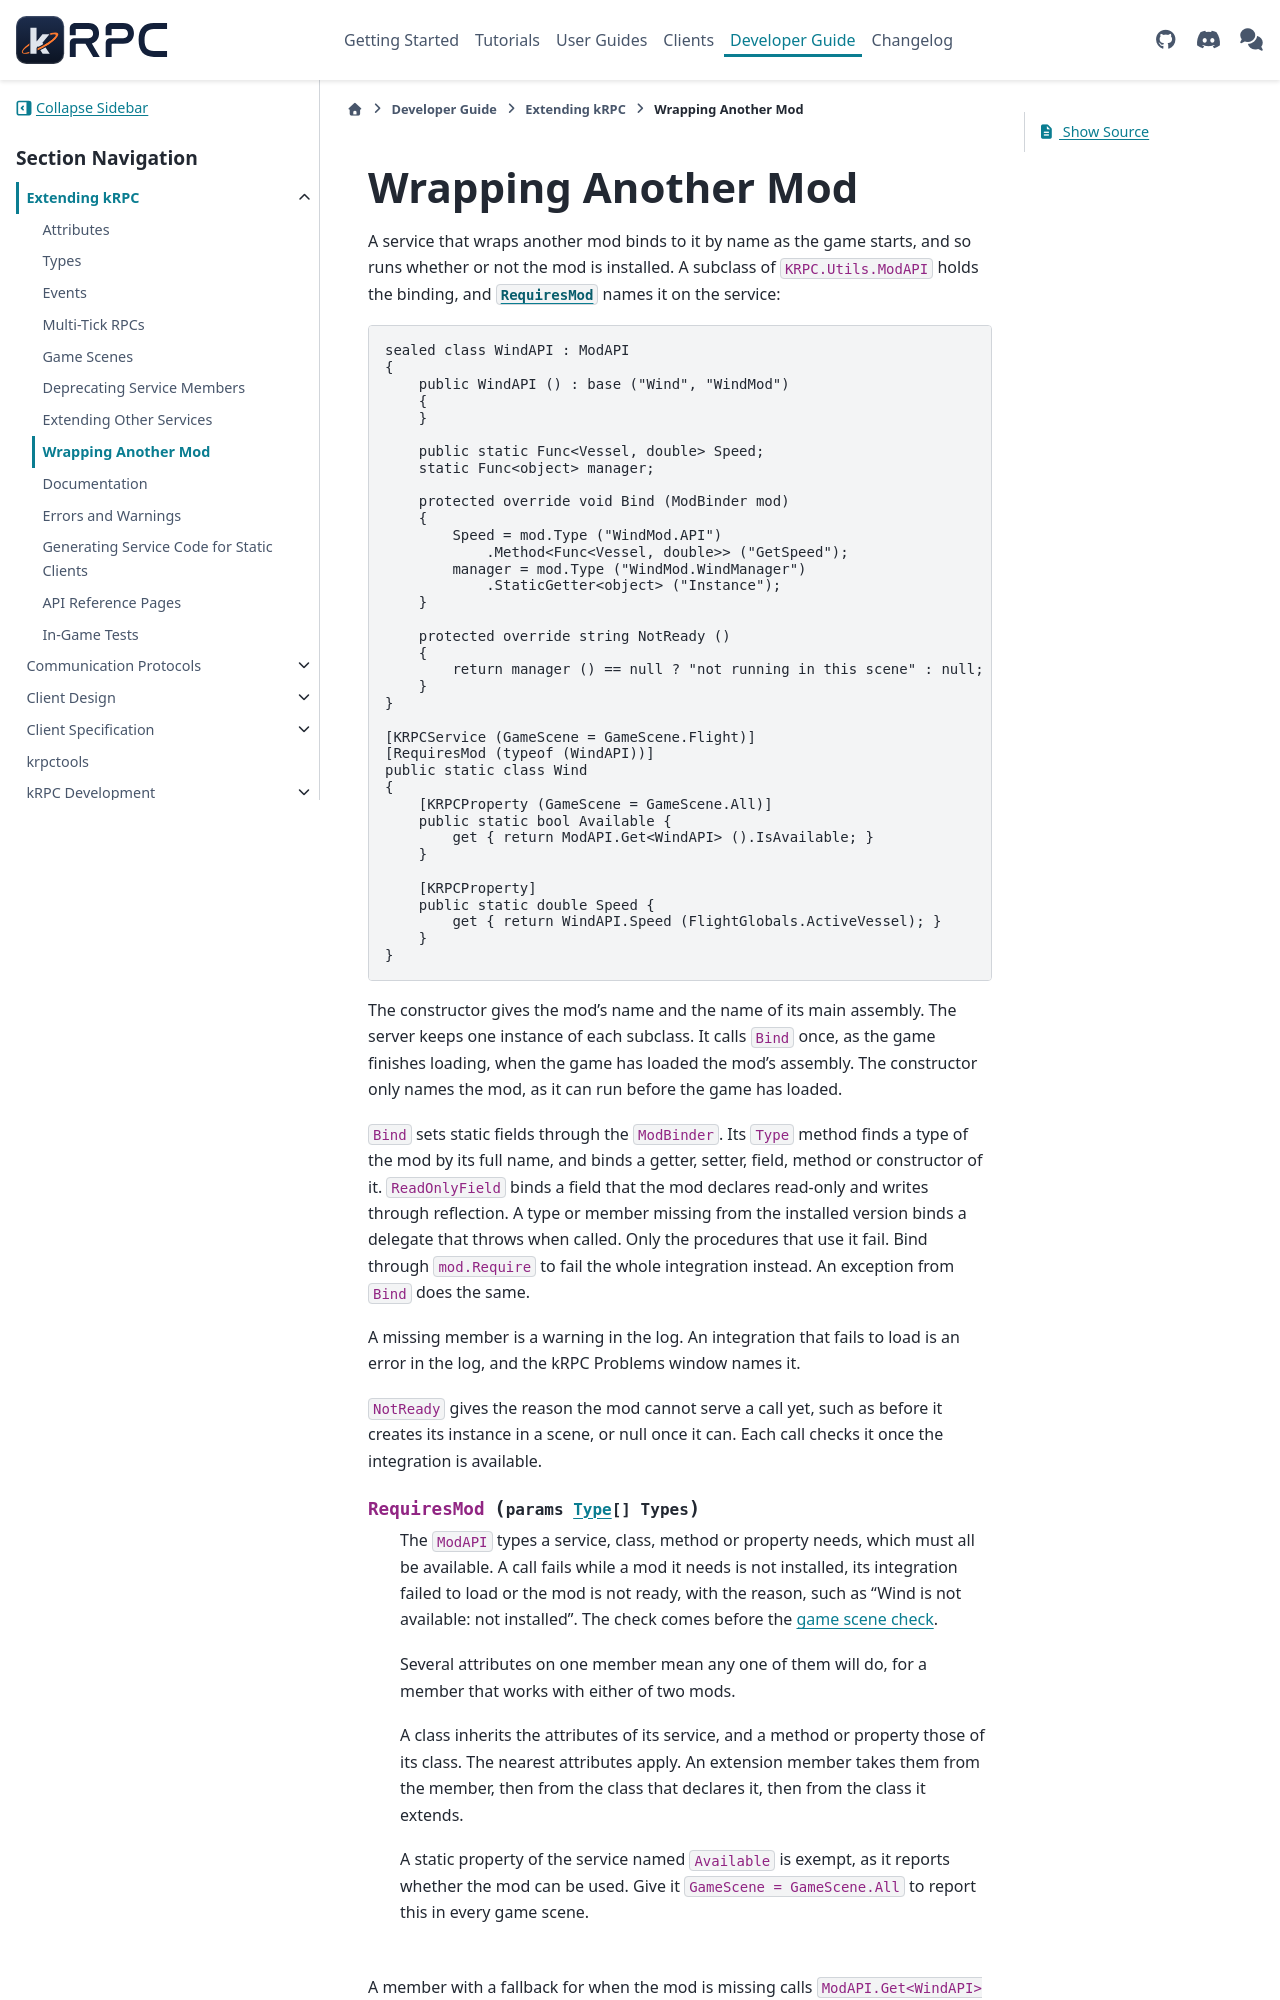

repository: krpc/krpc · page: dev/extending/other-mods.html · generator: sphinx

.. _service-api-other-mods:

Wrapping Another Mod
====================

A service that wraps another mod binds to it by name as the game starts, and so runs whether or not
the mod is installed. A subclass of ``KRPC.Utils.ModAPI`` holds the binding, and
:cs:attr:`RequiresMod` names it on the service:

.. literalinclude:: /scripts/extending/other-mods/WindService.lib.cs
   :language: csharp
   :start-after: [docs]
   :end-before: [/docs]
   :dedent:

The constructor gives the mod's name and the name of its main assembly. The server keeps one
instance of each subclass. It calls ``Bind`` once, as the game finishes loading, when the game has
loaded the mod's assembly. The constructor only names the mod, as it can run before the game has
loaded.

``Bind`` sets static fields through the ``ModBinder``. Its ``Type`` method finds a type of the mod
by its full name, and binds a getter, setter, field, method or constructor of it. ``ReadOnlyField``
binds a field that the mod declares read-only and writes through reflection. A type or member
missing from the installed version binds a delegate that throws when called. Only the procedures
that use it fail. Bind through ``mod.Require`` to fail the whole integration instead. An exception
from ``Bind`` does the same.

A missing member is a warning in the log. An integration that fails to load is an error in the
log, and the kRPC Problems window names it.

``NotReady`` gives the reason the mod cannot serve a call yet, such as before it creates its
instance in a scene, or null once it can. Each call checks it once the integration is available.

.. cs:attribute:: RequiresMod (params System.Type[] Types)

   The ``ModAPI`` types a service, class, method or property needs, which must all be
   available. A call fails while a mod it needs is not installed, its integration failed to load
   or the mod is not ready, with the reason, such as "Wind is not available: not installed". The
   check comes before the :ref:`game scene check <service-api-game-scenes>`.

   Several attributes on one member mean any one of them will do, for a member that works with
   either of two mods.

   A class inherits the attributes of its service, and a method or property those of its class.
   The nearest attributes apply. An extension member takes them from the member, then from the
   class that declares it, then from the class it extends.
